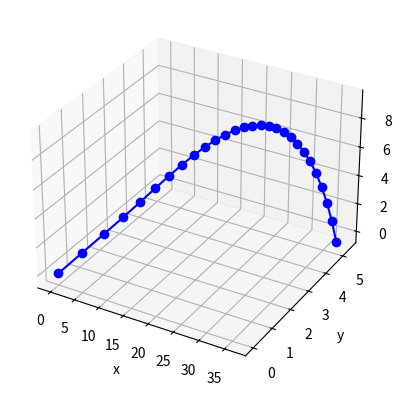

Write the Python code that produced this figure.
import matplotlib.pyplot as plt
import numpy as np
from mpl_toolkits.mplot3d import Axes3D     
g = 9.8
m = 0.149 
Sm = 0.086
vx = 50
vy = 2
vz = 20
x = [0]
y = [0]
z = [0]
def bm(v):
    return 0.0039+(0.0058/(1+2.72**((v-35)/5)))    
i = 0
while z[i] >= 0: 
    az = -9.8-bm(vz)*(vz**2)/m+Sm*vx
    vz = vz + az*0.1
    z.append(z[i]+vz*0.1)
    ax = -bm(vx)*(vx**2)/m+Sm*vz
    vx = vx+ax*0.1
    x.append(x[i]+vx*0.1)   
    y.append(y[i]+vy*0.1) 
    i = i + 1
fig = plt.figure('throwing a baseball')  
ax = fig.add_subplot(1, 1, 1, projection='3d')
ax.plot(x,y,z,'bo-')
ax.set_xlabel('x')
ax.set_ylabel('y')
ax.set_zlabel('z')
plt.show()




 

